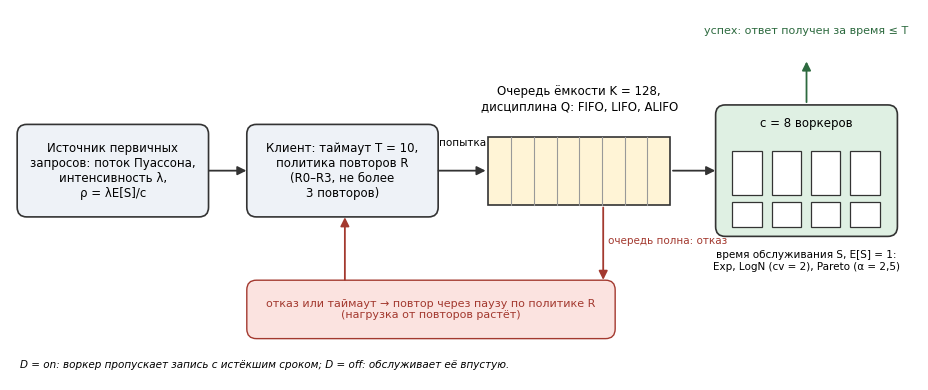

Recreate this plot in Python. (Note: this script raises an exception after producing the figure.)
"""Схема модели (рис. 1 статьи): источник, клиент с таймаутом и повторами, очередь, воркеры."""
import matplotlib

matplotlib.use("Agg")
import matplotlib.pyplot as plt
from matplotlib.patches import FancyArrowPatch, FancyBboxPatch, Rectangle

plt.rcParams["font.family"] = "DejaVu Sans"
fig, ax = plt.subplots(figsize=(9.5, 4.0))
ax.set_xlim(0, 19)
ax.set_ylim(0, 7.6)
ax.axis("off")
C_BOX, C_Q, C_W, C_RET = "#eef2f7", "#fff4d6", "#dff0e3", "#fbe3e0"
RED, GREEN = "#a3392f", "#2d6a3f"


def box(x, y, w, h, text, fc, fs=8.5):
    ax.add_patch(FancyBboxPatch((x, y), w, h, boxstyle="round,pad=0.05,rounding_size=0.2", fc=fc, ec="#333", lw=1.2))
    ax.text(x + w / 2, y + h / 2, text, ha="center", va="center", fontsize=fs)


def arrow(p, q, color="#333", rad=0.0):
    ax.add_patch(FancyArrowPatch(p, q, arrowstyle="-|>", mutation_scale=13, lw=1.3, color=color,
                                 connectionstyle=f"arc3,rad={rad}"))


box(0.2, 3.4, 3.9, 1.8, "Источник первичных\nзапросов: поток Пуассона,\nинтенсивность λ,\nρ = λE[S]/c", C_BOX)
box(5.0, 3.4, 3.9, 1.8, "Клиент: таймаут T = 10,\nполитика повторов R\n(R0–R3, не более\n3 повторов)", C_BOX)
arrow((4.1, 4.3), (5.0, 4.3))
ax.add_patch(Rectangle((10.0, 3.6), 3.8, 1.4, fc=C_Q, ec="#333", lw=1.2))
for i in range(1, 8):
    ax.plot([10.0 + i * 3.8 / 8] * 2, [3.6, 5.0], color="#999", lw=0.8)
ax.text(11.9, 5.55, "Очередь ёмкости K = 128,\nдисциплина Q: FIFO, LIFO, ALIFO", ha="center", fontsize=8.5)
arrow((8.9, 4.3), (10.0, 4.3))
ax.text(9.45, 4.8, "попытка", ha="center", fontsize=7.5)
ax.add_patch(FancyBboxPatch((14.8, 3.0), 3.7, 2.6, boxstyle="round,pad=0.05,rounding_size=0.2", fc=C_W, ec="#333", lw=1.2))
ax.text(16.65, 5.2, "c = 8 воркеров", ha="center", fontsize=8.5)
for k in range(4):
    ax.add_patch(Rectangle((15.1 + k * 0.82, 3.8), 0.62, 0.9, fc="white", ec="#333", lw=0.9))
    ax.add_patch(Rectangle((15.1 + k * 0.82, 3.15), 0.62, 0.5, fc="white", ec="#333", lw=0.9))
arrow((13.8, 4.3), (14.8, 4.3))
ax.text(16.65, 2.45, "время обслуживания S, E[S] = 1:\nExp, LogN (cv = 2), Pareto (α = 2,5)", ha="center", va="center", fontsize=7.5)
arrow((16.65, 5.65), (16.65, 6.6), color=GREEN)
ax.text(16.65, 7.1, "успех: ответ получен за время ≤ T", ha="center", fontsize=8, color=GREEN)
# отказ: очередь полна -> блок повтора -> клиент
arrow((12.4, 3.6), (12.4, 2.0), color=RED)
ax.text(12.5, 2.8, "очередь полна: отказ", ha="left", fontsize=7.5, color=RED)
ax.add_patch(FancyBboxPatch((5.0, 0.9), 7.6, 1.1, boxstyle="round,pad=0.05,rounding_size=0.2", fc=C_RET, ec=RED, lw=1.0))
ax.text(8.8, 1.45, "отказ или таймаут → повтор через паузу по политике R\n(нагрузка от повторов растёт)", ha="center", va="center", fontsize=8, color=RED)
arrow((7.0, 2.0), (7.0, 3.4), color=RED)
ax.text(0.2, 0.25, "D = on: воркер пропускает запись с истёкшим сроком; D = off: обслуживает её впустую.",
        ha="left", fontsize=7.5, style="italic")
fig.tight_layout()
for ext in ("png", "svg"):
    fig.savefig(f"figures/F00_skhema_modeli.{ext}", dpi=200 if ext == "png" else None, bbox_inches="tight")
